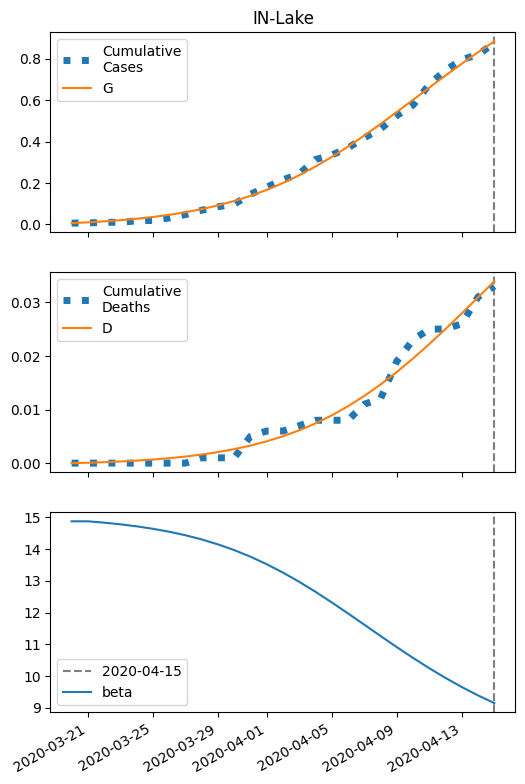

Data behind this chart, as committed beside it:
series, 2020-03-20, 2020-03-21, 2020-03-22, 2020-03-23, 2020-03-24, 2020-03-25, 2020-03-26, 2020-03-27, 2020-03-28, 2020-03-29, 2020-03-30, 2020-03-31, 2020-04-01, 2020-04-02, 2020-04-03, 2020-04-04, 2020-04-05, 2020-04-06, 2020-04-07, 2020-04-08, 2020-04-09, 2020-04-10, 2020-04-11
S, 20656, 20653, 20648, 20642, 20635, 20627, 20616, 20604, 20589, 20571, 20550, 20525, 20496, 20463, 20425, 20383, 20337, 20287, 20234, 20178, 20120, 20061, 20002
I, 6.0, 7.397, 9.106, 11.19, 13.71, 16.76, 20.41, 24.76, 29.89, 35.87, 42.75, 50.55, 59.23, 68.69, 78.76, 89.19, 99.65, 109.8, 119.2, 127.4, 134.3, 139.4, 142.7
IH, 1.2, 1.73, 2.243, 2.811, 3.478, 4.278, 5.24, 6.396, 7.776, 9.41, 11.33, 13.55, 16.09, 18.95, 22.1, 25.51, 29.1, 32.78, 36.42, 39.91, 43.11, 45.88, 48.14
IN, 1.2, 2.21, 3.339, 4.63, 6.133, 7.902, 10, 12.5, 15.47, 18.99, 23.15, 28.03, 33.69, 40.19, 47.55, 55.76, 64.75, 74.41, 84.56, 94.98, 105.4, 115.5, 125.1
D, 0.01, 0.08025, 0.1815, 0.3128, 0.4774, 0.681, 0.9314, 1.238, 1.613, 2.068, 2.619, 3.282, 4.075, 5.017, 6.126, 7.42, 8.913, 10.62, 12.54, 14.67, 17, 19.53, 22.21
R, 0.0, 0.7904, 2.006, 3.657, 5.797, 8.509, 11.9, 16.11, 21.29, 27.63, 35.35, 44.69, 55.91, 69.3, 85.15, 103.7, 125.3, 150.2, 178.4, 210, 245, 283.3, 324.6
G, 6.0, 9.797, 14.46, 20.19, 27.19, 35.72, 46.08, 58.59, 73.62, 91.56, 112.8, 137.7, 166.6, 199.7, 237.3, 279.2, 325.3, 375.3, 428.6, 484.6, 542.4, 601.2, 660.2
H, 10328, 10328, 10328, 10328, 10328, 10328, 10328, 10328, 10328, 10328, 10328, 10328, 10328, 10328, 10328, 10328, 10328, 10328, 10328, 10328, 10328, 10328, 10328
beta, 14.87, 14.87, 14.83, 14.78, 14.72, 14.64, 14.55, 14.44, 14.3, 14.15, 13.97, 13.76, 13.52, 13.26, 12.97, 12.65, 12.32, 11.97, 11.62, 11.26, 10.91, 10.57, 10.25
